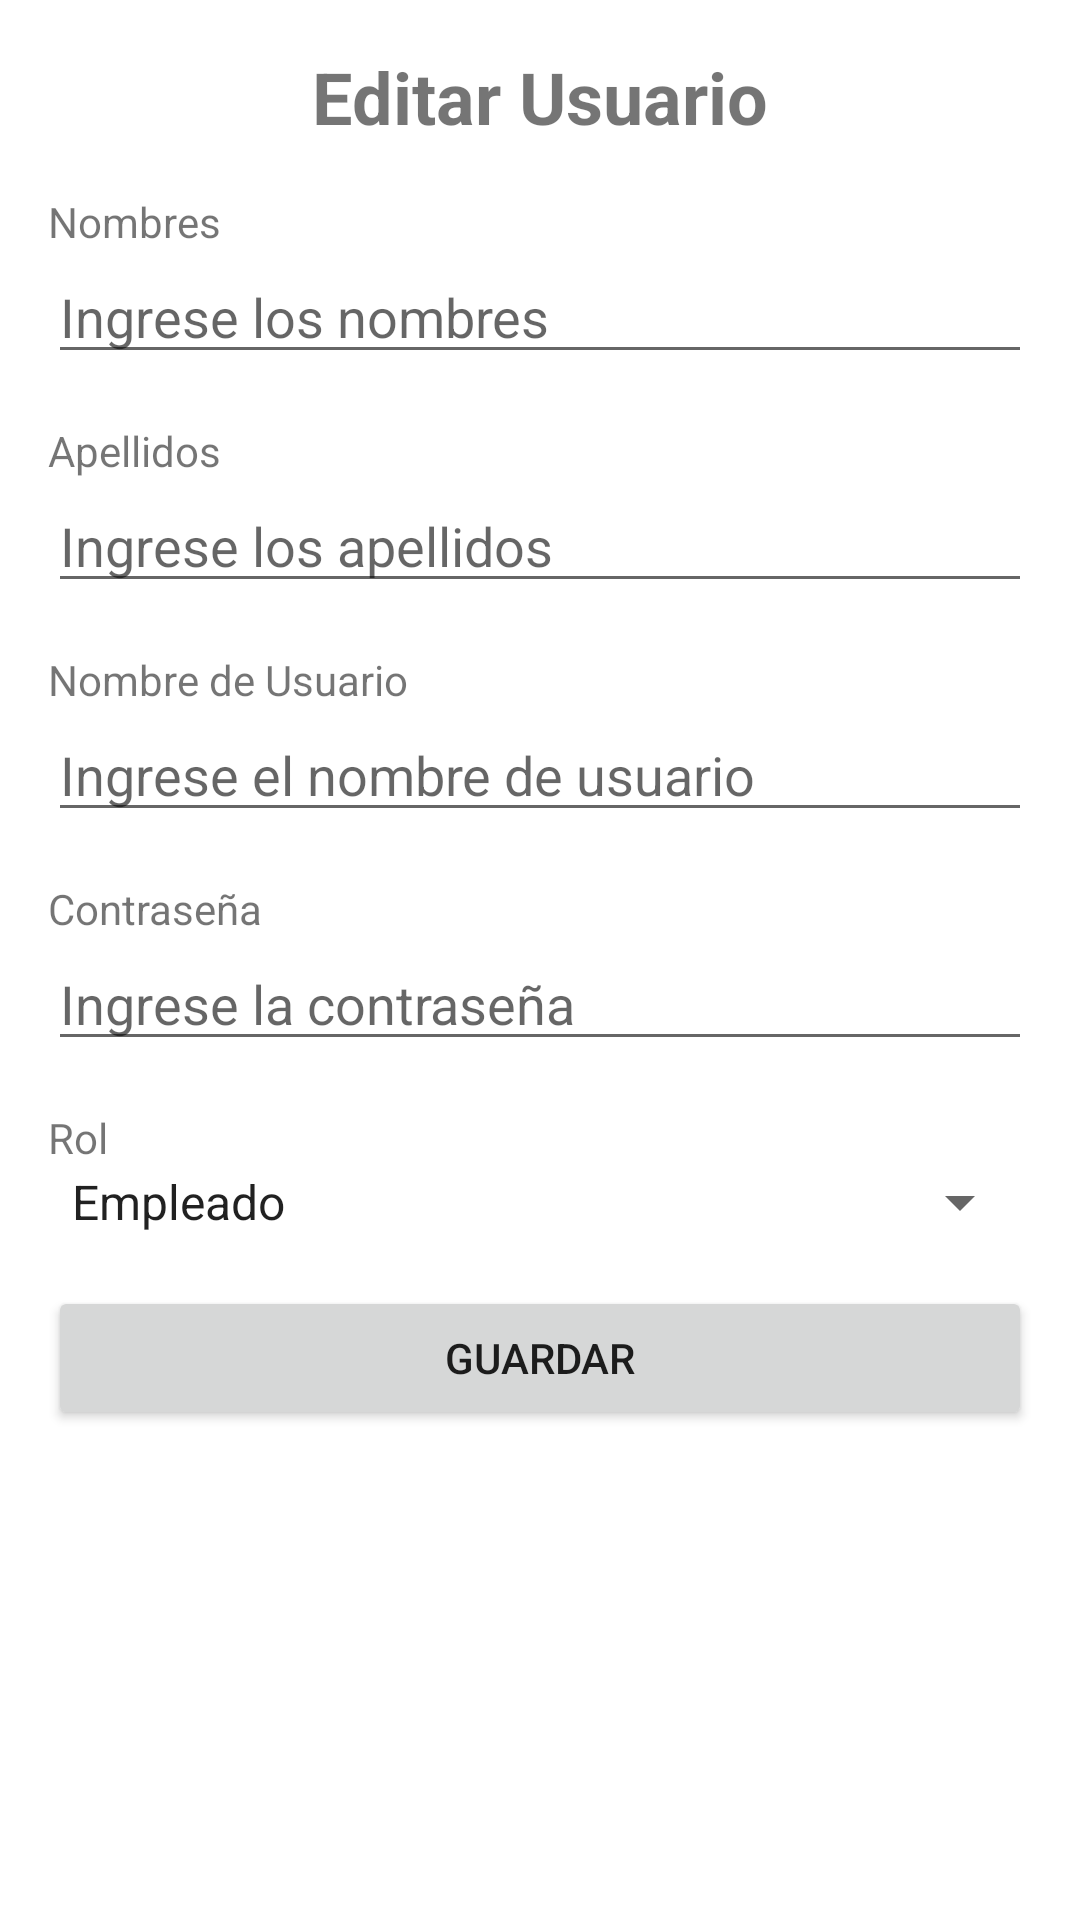

Android layout source for this screen:
<!-- AndroidManifest.xml: application theme Theme.RicurasApp -->
<!-- res/layout/activity_usuario.xml -->
<?xml version="1.0" encoding="utf-8"?>
<LinearLayout xmlns:android="http://schemas.android.com/apk/res/android"
    xmlns:tools="http://schemas.android.com/tools"
    android:layout_width="match_parent"
    android:layout_height="match_parent"
    android:orientation="vertical"
    android:padding="16dp"
    tools:context=".activities.UsuarioActivity">

    <TextView
        android:layout_width="match_parent"
        android:layout_height="wrap_content"
        android:layout_marginBottom="16dp"
        android:gravity="center"
        android:text="Editar Usuario"
        android:textSize="24sp"
        android:textStyle="bold" />

    <LinearLayout
        android:layout_width="match_parent"
        android:layout_height="wrap_content"
        android:layout_marginBottom="16dp"
        android:orientation="vertical">

        <TextView
            android:layout_width="match_parent"
            android:layout_height="wrap_content"
            android:text="Nombres" />

        <EditText
            android:id="@+id/editTextNombres"
            android:layout_width="match_parent"
            android:layout_height="wrap_content"
            android:hint="Ingrese los nombres" />

    </LinearLayout>

    <LinearLayout
        android:layout_width="match_parent"
        android:layout_height="wrap_content"
        android:layout_marginBottom="16dp"
        android:orientation="vertical">

        <TextView
            android:layout_width="match_parent"
            android:layout_height="wrap_content"
            android:text="Apellidos" />

        <EditText
            android:id="@+id/editTextApellidos"
            android:layout_width="match_parent"
            android:layout_height="wrap_content"
            android:hint="Ingrese los apellidos" />

    </LinearLayout>

    <LinearLayout
        android:layout_width="match_parent"
        android:layout_height="wrap_content"
        android:layout_marginBottom="16dp"
        android:orientation="vertical">

        <TextView
            android:layout_width="match_parent"
            android:layout_height="wrap_content"
            android:text="Nombre de Usuario" />

        <EditText
            android:id="@+id/editTextNombreUsuario"
            android:layout_width="match_parent"
            android:layout_height="wrap_content"
            android:hint="Ingrese el nombre de usuario" />

    </LinearLayout>

    <LinearLayout
        android:layout_width="match_parent"
        android:layout_height="wrap_content"
        android:layout_marginBottom="16dp"
        android:orientation="vertical">

        <TextView
            android:layout_width="match_parent"
            android:layout_height="wrap_content"
            android:text="Contraseña" />

        <EditText
            android:id="@+id/editTextContrasena"
            android:layout_width="match_parent"
            android:layout_height="wrap_content"
            android:hint="Ingrese la contraseña"
            android:inputType="textPassword" />

    </LinearLayout>

    <LinearLayout
        android:layout_width="match_parent"
        android:layout_height="wrap_content"
        android:layout_marginBottom="16dp"
        android:orientation="vertical">

        <TextView
            android:id="@+id/textViewSpinnerRol"
            android:layout_width="match_parent"
            android:layout_height="wrap_content"
            android:text="Rol" />

        <Spinner
            android:id="@+id/spinnerRol"
            android:layout_width="match_parent"
            android:layout_height="wrap_content"
            android:entries="@array/roles"
            android:hint="Seleccione el rol" />

    </LinearLayout>

    <Button
        android:id="@+id/buttonGuardar"
        android:layout_width="match_parent"
        android:layout_height="wrap_content"
        android:text="Guardar" />

</LinearLayout>
<!-- resources referenced by this layout -->
<resources>
  <string-array name="roles">
          <item>Empleado</item>
          <item>Cliente</item>
      </string-array>
  <style name="Theme.RicurasApp" parent="Theme.MaterialComponents.DayNight.DarkActionBar">
          
          <item name="colorPrimary">@color/purple_500</item>
          <item name="colorPrimaryVariant">@color/purple_700</item>
          <item name="colorOnPrimary">@color/white</item>
          
          <item name="colorSecondary">@color/teal_200</item>
          <item name="colorSecondaryVariant">@color/teal_700</item>
          <item name="colorOnSecondary">@color/black</item>
          
          <item name="android:statusBarColor" tools:targetApi="l">?attr/colorPrimaryVariant</item>
          
      </style>
  <!-- not gathered from this repository: default colours our renderer supplied (Android Studio template values) -->
  <color name="purple_500">#FF6200EE</color>
  <color name="purple_700">#FF3700B3</color>
  <color name="teal_200">#FF03DAC5</color>
  <color name="teal_700">#FF018786</color>
  <color name="black">#FF000000</color>
  <color name="white">#FFFFFFFF</color>
</resources>
